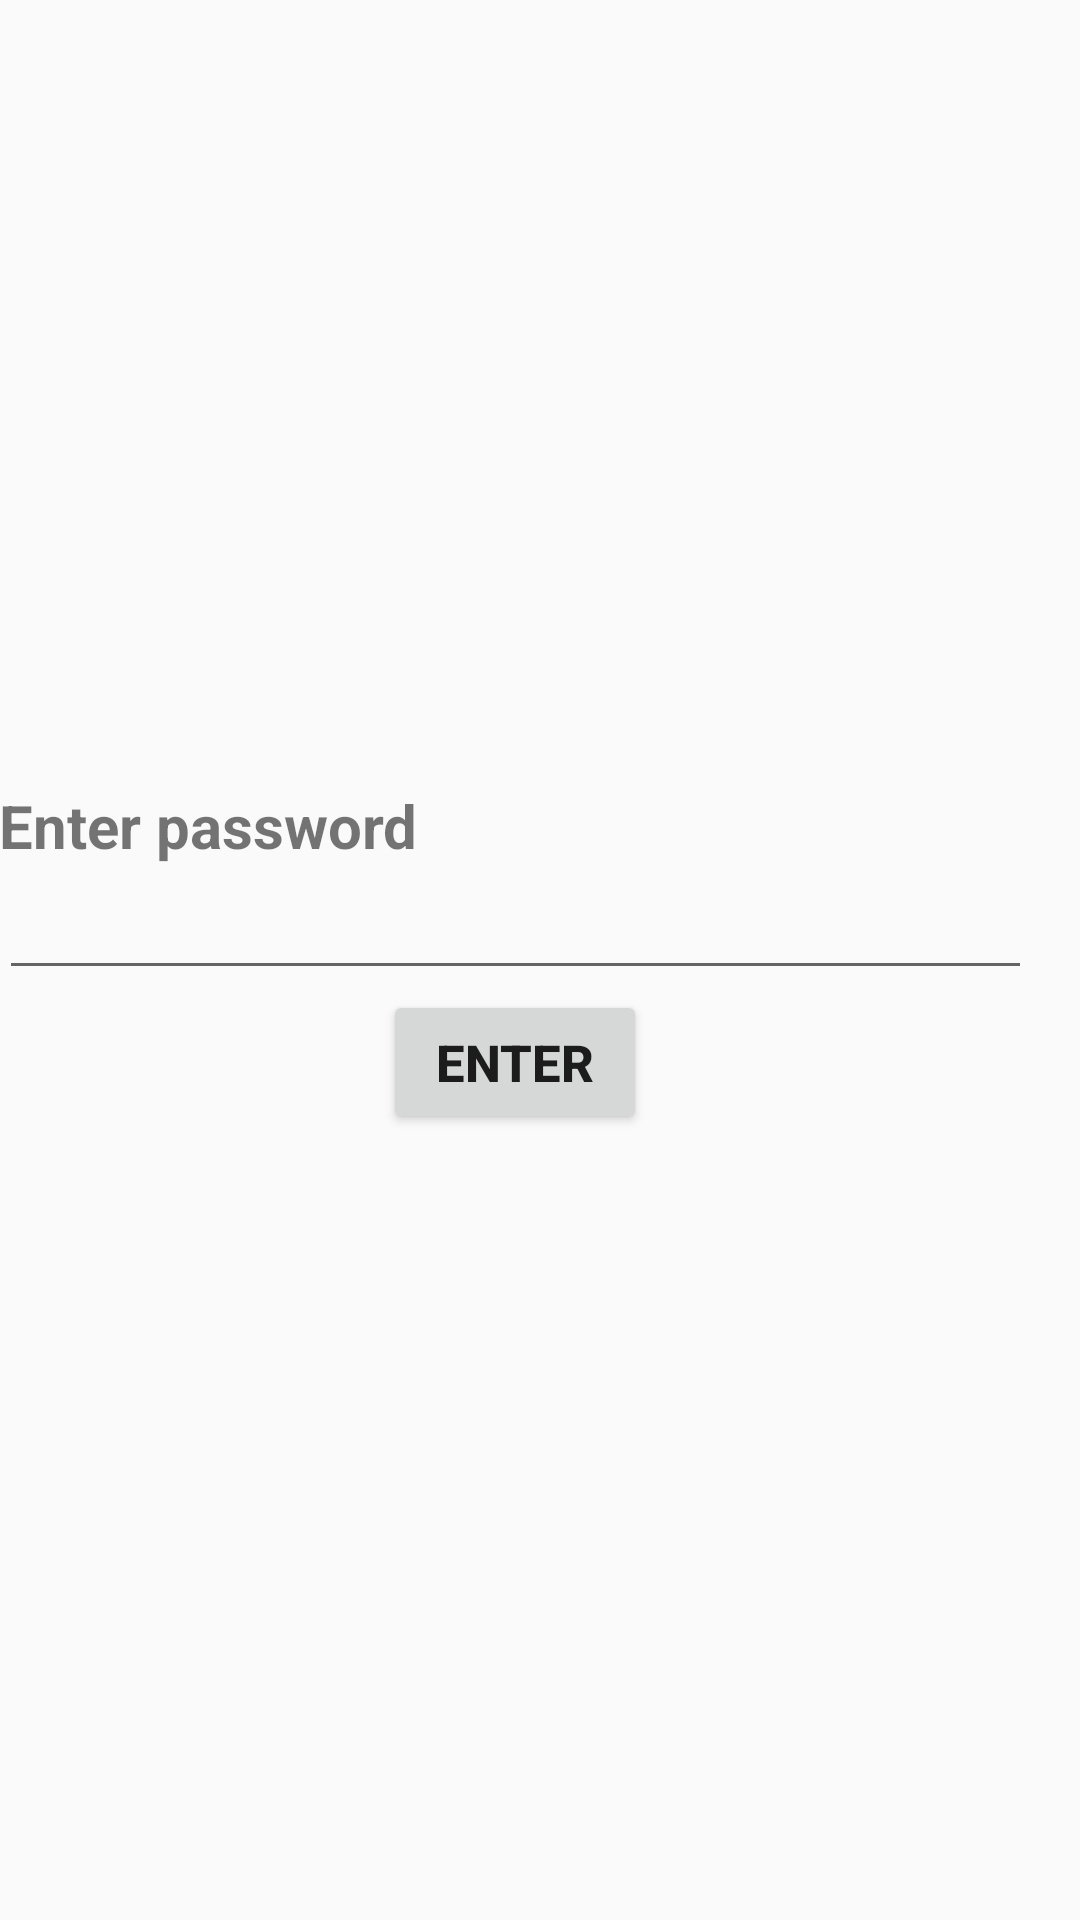

Layout XML and referenced resources for this Android screen:
<!-- AndroidManifest.xml: application theme AppTheme -->
<!-- res/layout/activity_enter_password.xml -->
<?xml version="1.0" encoding="utf-8"?>
<LinearLayout xmlns:android="http://schemas.android.com/apk/res/android"
    xmlns:app="http://schemas.android.com/apk/res-auto"
    xmlns:tools="http://schemas.android.com/tools"
    android:layout_width="match_parent"
    android:layout_height="match_parent"
    android:gravity="center"
    android:orientation="vertical"
    android:paddingBottom="16dp"
    android:paddingLeft="@dimen/activity_horizontal_margin"
    android:paddingRight="16dp"
    android:paddingTop="16dp"
    tools:context=".EnterPasswordActivity">

    <TextView
        android:id="@+id/textView"
        android:layout_width="match_parent"
        android:layout_height="wrap_content"
        android:text="Enter password"
        android:textSize="20dp"
        android:textStyle="bold" />

    <EditText
        android:id="@+id/editText"
        android:layout_width="match_parent"
        android:layout_height="wrap_content"
        android:ems="10"
        android:inputType="textPassword" />

    <Button
        android:id="@+id/button"
        android:layout_width="wrap_content"
        android:layout_height="wrap_content"
        android:text="ENTER"
        android:textSize="17dp"
        android:textStyle="bold" />

</LinearLayout>
<!-- resources referenced by this layout -->
<resources>
  <style name="AppTheme" parent="Theme.AppCompat.Light.NoActionBar">
          
          <item name="colorPrimary">@color/colorPrimary</item>        //타이틀바
          <item name="colorPrimaryDark">@color/colorPrimaryDark</item>   //액션바
          <item name="colorAccent">@color/colorAccent</item>
          <item name="windowActionBar">false</item>
          <item name="windowNoTitle">true</item>
  
  
  
  
      </style>
  <color name="colorPrimary">#FFFFFF</color>         //타이틀바
  <color name="colorPrimaryDark">#ff000000</color>
  <color name="colorAccent">#FF4081</color>
</resources>
